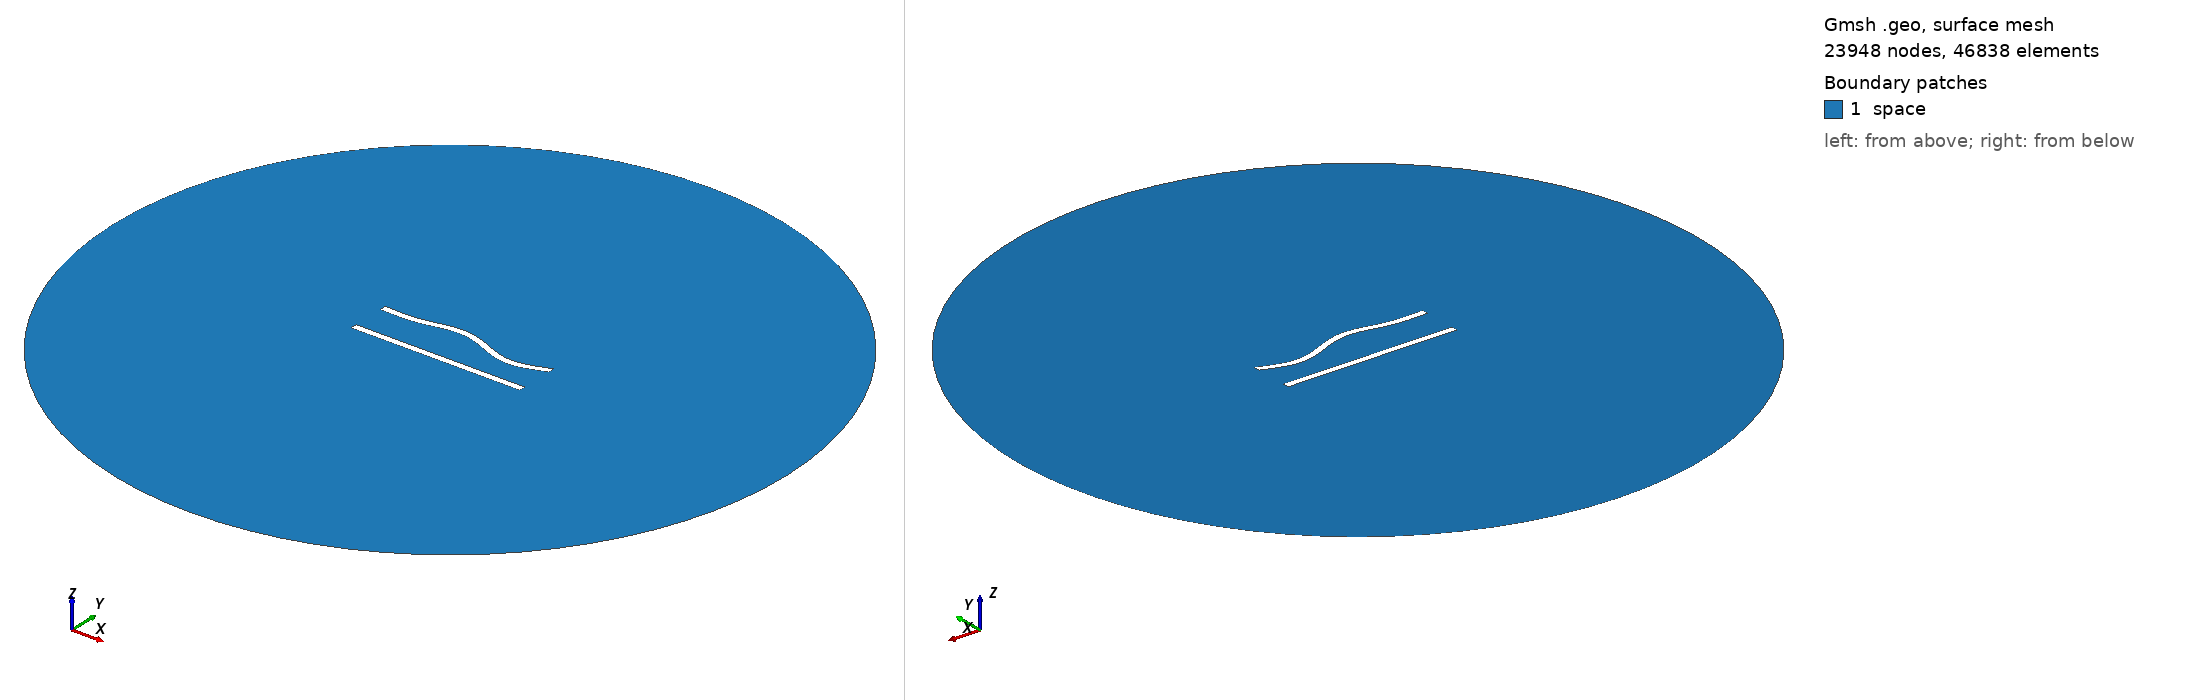

Gmsh geometry script, surface-meshed: 23948 nodes, 46838 surface elements. Boundary patches (legend numbers): 1 space. Left view from above one corner, right view from below the opposite corner. Legend entries are the model's physical surfaces. The drawing asked Gmsh for element sizes between 1% and 20% of the model's largest extent; the script's own settings can give other sizes.

=== 106.geo (drawn) ===
//---------------------------------------
// Geometry kernel
//---------------------------------------

SetFactory("OpenCASCADE");



//---------------------------------------
// Parameters of the geometry
//---------------------------------------

// Overetch of the upper plate
overetch = 0.0;

// Distance between the plates
distance = 22.5;

// Discretization over the x axis (for the deformation)
nx = 50; 

// Length of the plate
L = 100 - overetch; 

// Number of modes
n = 4; 

// 1st mode coefficient
coeff(1) = -1.5;
beta(1) = 0.596864 * 3.1415926535 / L;

// 2nd mode coefficient
coeff(2) = 1.5;
beta(2) = 1.49418 * 3.1415926535 / L;

// 3rd mode coefficient
coeff(3) = 1.5;
beta(3) = 2.50025 * 3.1415926535 / L;

// 4th mode coefficient
coeff(4) = -1.5;
beta(4) = 3.49999 * 3.1415926535 / L;



//---------------------------------------
// Upper plate (deformed rectangle)
//---------------------------------------

// Coordiantes of the upper plate
xmin = -50;
xmax = 50 - overetch;

// Height of the upper plate
yheight = 4 - 2 * overetch;

// Indexes of the points
UpperID[] = {};
LowerID[] = {};
LeftID[] = {};
RightID[] = {};

// Point index
p = 1;

// Horizontal edges
For i In {1:nx}
    x = xmin + (i-1)*(xmax - xmin)/(nx-1);

    y_bottom = distance / 2 + overetch;
    For j In {1:n}
        C = (Cosh(beta(j)*L) + Cos(beta(j)*L)) / (Sinh(beta(j)*L) + Sin(beta(j)*L));
        y_bottom  = y_bottom + coeff(j) * (Cosh(beta(j)*(x+50)) - Cos(beta(j)*(x+50)) - C * (Sinh(beta(j)*(x+50)) - Sin(beta(j)*(x+50))));
    EndFor

    y_top = y_bottom + yheight;

    Point(p) = {x, y_top, 0, 1.0};
    UpperID[i] = p;
    p = p + 1;

    Point(p) = {x, y_bottom, 0, 1.0};
    LowerID[i] = p;
    p = p + 1;
EndFor

// Create point lists
UpperPts[] = {}; LowerPts[] = {};
For i In {1:nx}
  UpperPts[] += {UpperID[i]};
  LowerPts[] += {LowerID[i]};
EndFor

// Build splines
Spline(1) = {UpperPts[]};
Spline(2) = {LowerPts[]};
Line(3) = {LowerPts[nx-1], UpperPts[nx-1]};
Line(4) = {LowerPts[0], UpperPts[0]};

// Build the plane surface
Curve Loop(1) = {2, 3, -1, -4};
Plane Surface(1) = {1};



//---------------------------------------
// Lower plate (rectangle)
//---------------------------------------

// Vertices
Point(1001) = {-50, -distance/2, 0, 1.0};
Point(1002) = { 50, -distance/2, 0, 1.0};
Point(1003) = { 50,  -distance/2 + 4, 0, 1.0};
Point(1004) = {-50,  -distance/2 + 4, 0, 1.0};

// Edges
Line(5) = {1001, 1002};
Line(6) = {1002, 1003};
Line(7) = {1003, 1004};
Line(8) = {1004, 1001};

// Plane surface
Line Loop(2) = {5, 6, 7, 8};
Plane Surface(2) = {2}; 



//---------------------------------------
// Outer (fictious) boundary
//---------------------------------------

// Points
Point(1005) = {0, 0, 0};       // Center
Point(1006) = {200, 0, 0};     // Start point
Point(1007) = {0, 200, 0};     // 90 degrees
Point(1008) = {-200, 0, 0};    // 180 degrees
Point(1009) = {0, -200, 0};    // 270 degrees

// Circle arcs (each needs start, center, end)
Circle(9) = {1006, 1005, 1007};
Circle(10) = {1007, 1005, 1008};
Circle(11) = {1008, 1005, 1009};
Circle(12) = {1009, 1005, 1006};

// Plane surface for the entire domain
Curve Loop(3) = {9, 10, 11, 12};
Surface(3) = {3};

// Subtract the plates from the whole domain to obtain the actual domain where we want to solve the equations
BooleanDifference{ Surface{3}; Delete; }{ Surface{1}; Surface{2}; Delete; }




//---------------------------------------
// Transfinite Lines/Curves
//---------------------------------------

// Set the number of points on the boundaries
r = 6;
d = 0.15;

// Plates
Transfinite Curve {1} = 50*r/4 Using Progression 1;
Transfinite Line {2} = 50*r Using Progression 1;
Transfinite Curve {3, 4} = 2*r Using Progression 1+d;
Transfinite Line {5} = 50*r/4 Using Progression 1;
Transfinite Line {7} = 50*r Using Progression 1;
Transfinite Line {6} = 2*r Using Progression 1-d;
Transfinite Line {8} = 2*r Using Progression 1+d;

// Outer boundary
Transfinite Line {9, 10, 11, 12} = 20 Using Progression 1;



//---------------------------------------
// Physical groups
//---------------------------------------                

// Physical curves (boundaries)
Physical Line("force_segment", 10) = {2};
Physical Line("upper_plate", 11) = {1, 3, 4};
Physical Line("lower_plate", 12) = {5, 6, 7, 8};
Physical Line("boundary", 20) = {9, 10, 11, 12};

// Physical Surfaces
Physical Surface("space", 30) = {3};



//---------------------------------------
// 6. Generate the Mesh
//---------------------------------------

// 2D mesh generation
Mesh 2;
